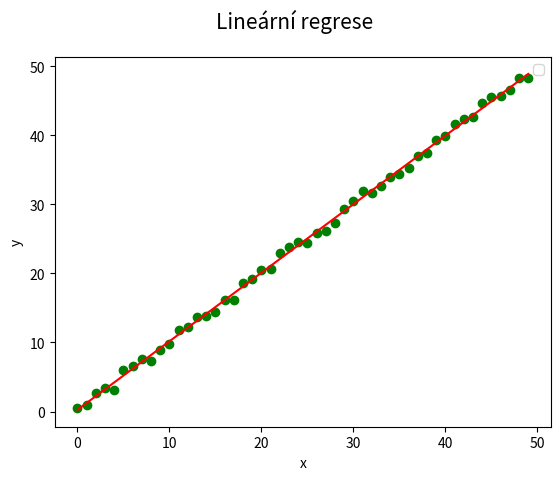

Write the Python code that produced this figure.
import matplotlib.pyplot as plt
from scipy.stats import linregress

import numpy as np

# hodnoty na x-ové ose
x = np.arange(0, 50)

# generátor pseudonáhodných dat
rng = np.random.default_rng(seed=42)

# hodnoty na y-ové ose
y = x + 2 * rng.random((len(x))) - 1

# výpočet lineární regrese
coefficients = linregress(x, y)

# koeficienty úsečky
print("Slope:", coefficients.slope)
print("Intercept:", coefficients.intercept)

# konstrukce lineární funkce
poly1d_fn = np.poly1d([coefficients.slope, coefficients.intercept])

# rozměry grafu při uložení: 640x480 pixelů
fig, ax = plt.subplots(1, figsize=(6.4, 4.8))

# titulek grafu
fig.suptitle("Lineární regrese", fontsize=15)

# vrcholy na křivce
ax.plot(x, y, "go")

# vykreslení interpolační křivky
plt.plot(poly1d_fn(np.arange(0, len(x))), "r-")

# popis os a legenda
plt.xlabel("x")
plt.ylabel("y")
plt.legend()

# uložení grafu do rastrového obrázku
plt.savefig("linear_regression_2.png")

# zobrazení grafu
plt.show()
